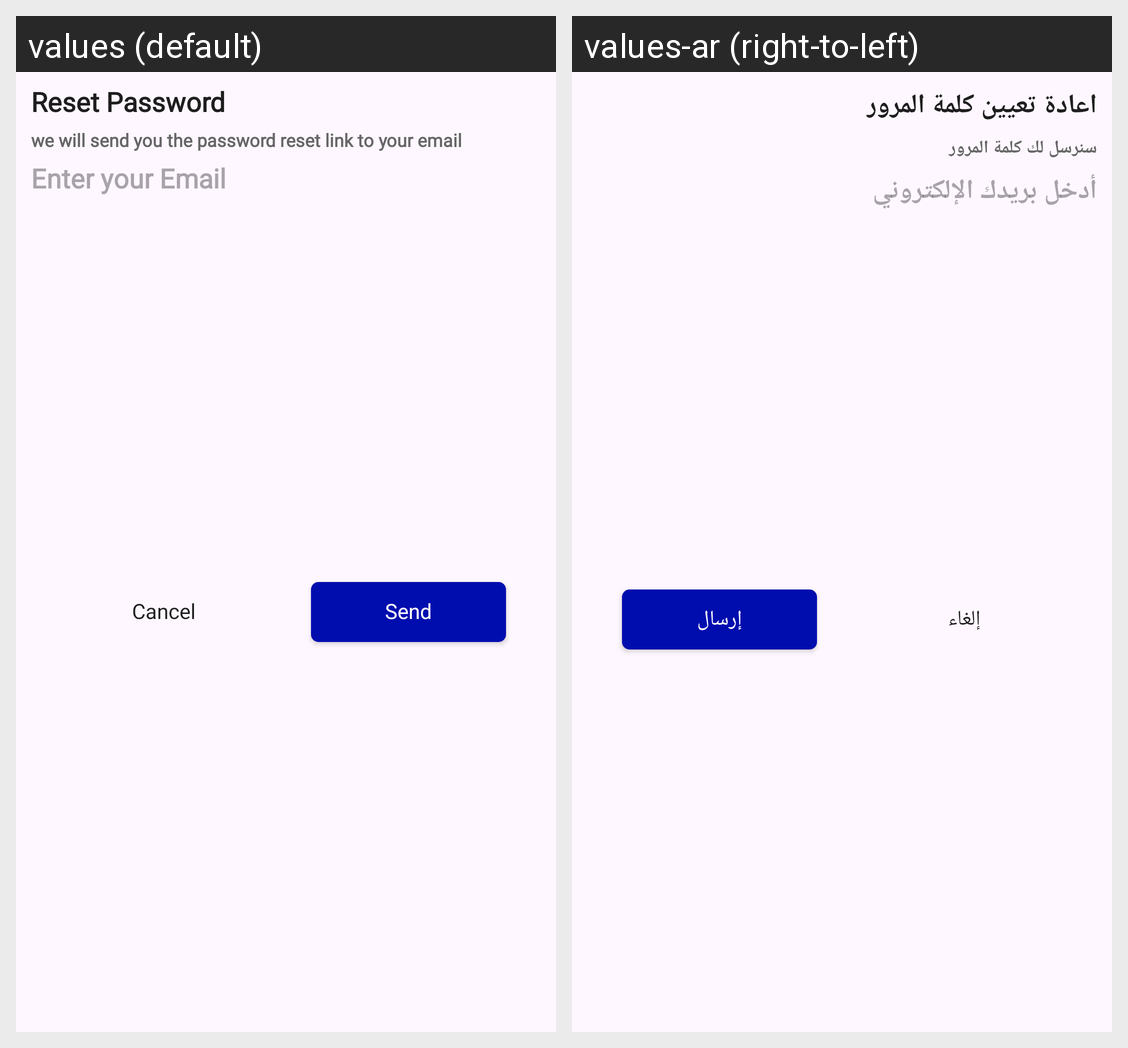

Translations of the strings shown on this Android screen, per locale in the grid:
Android screen res/layout/reset_password_dialog.xml rendered under 2 locales, left to right: values (default), values-ar (right-to-left). Device: Nexus 5 (rendered at 1080×1920; each locale shown at half size, 540×960, under a caption strip naming it); theme Theme.ECommerceAdmin.
Strings drawn on this screen, with the default value and each locale's value (text and hints the layout hard-codes, and strings that could not be matched under every locale, appear in the picture but are not listed):

reset_password
  values: Reset Password
  values-ar: اعادة تعيين كلمة المرور

we_will_send_you_the_password_reset_link_to_your_email
  values: we will send you the password reset link to your email
  values-ar: سنرسل لك كلمة المرور

enter_your_email
  values: Enter your Email
  values-ar: أدخل بريدك الإلكتروني

cancel
  values: Cancel
  values-ar: إلغاء

send
  values: Send
  values-ar: إرسال
